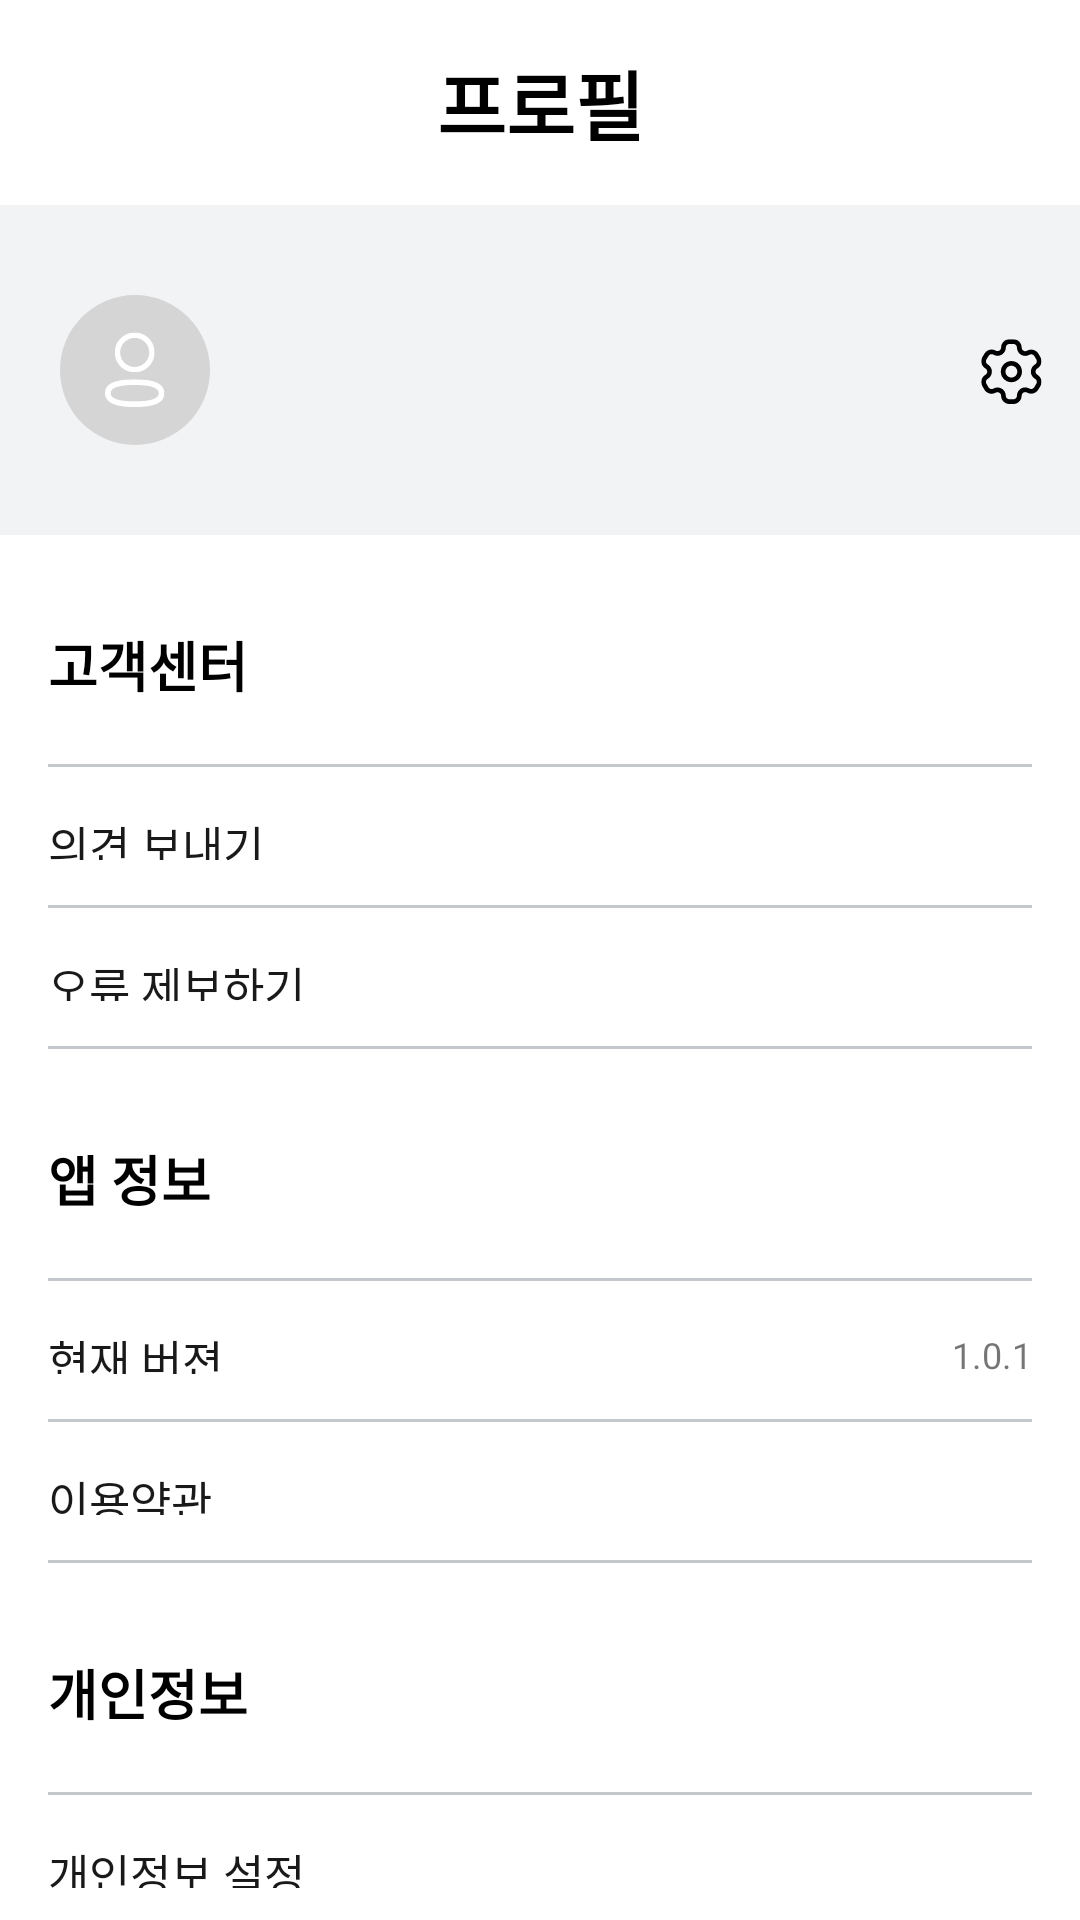

Produce the Android XML layout that renders to this screen, including the resource entries it uses.
<!-- AndroidManifest.xml: application theme Theme.Sagak_sagak -->
<!-- res/layout/fragment_profile.xml -->
<?xml version="1.0" encoding="utf-8"?>
<layout xmlns:app="http://schemas.android.com/apk/res-auto"
    xmlns:android="http://schemas.android.com/apk/res/android"
    xmlns:tools="http://schemas.android.com/tools"
    tools:ignore="HardcodedText" >

    <androidx.core.widget.NestedScrollView
        android:layout_width="match_parent"
        android:layout_height="match_parent">

        <androidx.constraintlayout.widget.ConstraintLayout
            android:layout_width="match_parent"
            android:layout_height="wrap_content">

            <TextView
                android:id="@+id/profile_title_tv"
                android:layout_width="wrap_content"
                android:layout_height="wrap_content"
                android:text="프로필"
                android:textSize="25sp"
                android:textStyle="bold"
                android:textColor="@color/black"
                android:layout_marginTop="16dp"
                app:layout_constraintStart_toStartOf="parent"
                app:layout_constraintEnd_toEndOf="parent"
                app:layout_constraintTop_toTopOf="parent"/>

            <androidx.constraintlayout.widget.ConstraintLayout
                android:id="@+id/profile_name_ly"
                android:layout_width="match_parent"
                android:layout_height="wrap_content"
                android:background="#F2F3F5
"
                android:paddingVertical="30dp"
                android:layout_marginTop="16dp"
                app:layout_constraintTop_toBottomOf="@+id/profile_title_tv">

                <androidx.appcompat.widget.AppCompatImageView
                    android:id="@+id/profile_image_iv"
                    android:layout_width="50dp"
                    android:layout_height="50dp"
                    android:background="@drawable/shape_circle_gray_d5"
                    android:src="@drawable/ic_profile"
                    android:padding="10dp"
                    android:layout_marginStart="20dp"
                    app:layout_constraintTop_toTopOf="parent"
                    app:layout_constraintBottom_toBottomOf="parent"
                    app:layout_constraintStart_toStartOf="parent"/>

                <TextView
                    android:id="@+id/profile_name_tv"
                    android:layout_width="wrap_content"
                    android:layout_height="wrap_content"
                    tools:text="이름"
                    android:textStyle="bold"
                    android:textColor="@color/black"
                    android:textSize="20sp"
                    android:layout_marginStart="10dp"
                    app:layout_constraintTop_toTopOf="parent"
                    app:layout_constraintStart_toEndOf="@+id/profile_image_iv"
                    app:layout_constraintBottom_toBottomOf="parent"/>

                <androidx.appcompat.widget.AppCompatImageView
                    android:id="@+id/profile_setting_iv"
                    android:layout_width="25dp"
                    android:layout_height="25dp"
                    android:src="@drawable/ic_setting"
                    android:layout_marginEnd="10dp"
                    app:layout_constraintTop_toTopOf="parent"
                    app:layout_constraintEnd_toEndOf="parent"
                    app:layout_constraintBottom_toBottomOf="parent"/>

            </androidx.constraintlayout.widget.ConstraintLayout>

            <LinearLayout
                android:id="@+id/profile_center_ly"
                android:layout_width="match_parent"
                android:layout_height="wrap_content"
                android:orientation="vertical"
                android:layout_marginHorizontal="16dp"
                android:layout_marginTop="30dp"
                app:layout_constraintTop_toBottomOf="@id/profile_name_ly"
                app:layout_constraintStart_toStartOf="parent">

                <TextView
                    android:id="@+id/profile_center_tv"
                    android:layout_width="wrap_content"
                    android:layout_height="wrap_content"
                    android:text="고객센터"
                    android:textSize="18sp"
                    android:textStyle="bold"
                    android:textColor="@color/black"/>

                <View
                    android:layout_width="match_parent"
                    android:layout_height="1dp"
                    android:background="#C4C8CC"
                    android:layout_marginTop="20dp"
                    app:layout_constraintTop_toBottomOf="@+id/profile_center_tv"/>

                <TextView
                    android:id="@+id/profile_send_tv"
                    android:layout_width="match_parent"
                    android:layout_height="46dp"
                    android:text="의견 보내기"
                    android:textSize="15sp"
                    android:textColor="#19191A"
                    android:paddingVertical="15dp"
                    app:layout_constraintTop_toBottomOf="@id/profile_center_tv"/>

                <View
                    android:layout_width="match_parent"
                    android:layout_height="1dp"
                    android:background="#C4C8CC"/>

                <TextView
                    android:id="@+id/profile_error_tv"
                    android:layout_width="match_parent"
                    android:layout_height="46dp"
                    android:text="오류 제보하기"
                    android:textSize="15sp"
                    android:textColor="#19191A"
                    android:paddingVertical="15dp"/>

                <View
                    android:layout_width="match_parent"
                    android:layout_height="1dp"
                    android:background="#C4C8CC"/>

            </LinearLayout>

            <LinearLayout
                android:id="@+id/profile_information_ly"
                android:layout_width="match_parent"
                android:layout_height="wrap_content"
                android:orientation="vertical"
                android:layout_marginHorizontal="16dp"
                android:layout_marginTop="30dp"
                app:layout_constraintTop_toBottomOf="@id/profile_center_ly"
                app:layout_constraintStart_toStartOf="parent">

                <TextView
                    android:id="@+id/profile_information_tv"
                    android:layout_width="wrap_content"
                    android:layout_height="wrap_content"
                    android:text="앱 정보"
                    android:textSize="18sp"
                    android:textStyle="bold"
                    android:textColor="@color/black"/>

                <View
                    android:layout_width="match_parent"
                    android:layout_height="1dp"
                    android:background="#C4C8CC"
                    android:layout_marginTop="20dp"
                    app:layout_constraintTop_toBottomOf="@+id/profile_center_tv"/>

                <TextView
                    android:id="@+id/profile_version_tv"
                    android:layout_width="match_parent"
                    android:layout_height="46dp"
                    android:text="현재 버젼"
                    android:textSize="15sp"
                    android:textColor="#19191A"
                    android:paddingVertical="15dp"
                    app:layout_constraintTop_toBottomOf="@id/profile_center_tv"/>

                <View
                    android:layout_width="match_parent"
                    android:layout_height="1dp"
                    android:background="#C4C8CC"/>

                <TextView
                    android:id="@+id/profile_terms_tv"
                    android:layout_width="match_parent"
                    android:layout_height="46dp"
                    android:text="이용약관"
                    android:textSize="15sp"
                    android:textColor="#19191A"
                    android:paddingVertical="15dp"/>

                <View
                    android:layout_width="match_parent"
                    android:layout_height="1dp"
                    android:background="#C4C8CC"/>

            </LinearLayout>

            <LinearLayout
                android:id="@+id/profile_personal_ly"
                android:layout_width="match_parent"
                android:layout_height="wrap_content"
                android:orientation="vertical"
                android:layout_marginHorizontal="16dp"
                android:layout_marginTop="30dp"
                android:layout_marginBottom="10dp"
                app:layout_constraintTop_toBottomOf="@id/profile_information_ly"
                app:layout_constraintStart_toStartOf="parent">

                <TextView
                    android:id="@+id/profile_personal_tv"
                    android:layout_width="wrap_content"
                    android:layout_height="wrap_content"
                    android:text="개인정보"
                    android:textSize="18sp"
                    android:textStyle="bold"
                    android:textColor="@color/black"/>

                <View
                    android:layout_width="match_parent"
                    android:layout_height="1dp"
                    android:background="#C4C8CC"
                    android:layout_marginTop="20dp"
                    app:layout_constraintTop_toBottomOf="@+id/profile_center_tv"/>

                <TextView
                    android:id="@+id/profile_personal_setting_tv"
                    android:layout_width="match_parent"
                    android:layout_height="46dp"
                    android:text="개인정보 설정"
                    android:textSize="15sp"
                    android:textColor="#19191A"
                    android:paddingVertical="15dp"
                    app:layout_constraintTop_toBottomOf="@id/profile_center_tv"/>

                <View
                    android:layout_width="match_parent"
                    android:layout_height="1dp"
                    android:background="#C4C8CC"/>

                <TextView
                    android:id="@+id/profile_policy_tv"
                    android:layout_width="match_parent"
                    android:layout_height="46dp"
                    android:text="개인정보처리방침"
                    android:textSize="15sp"
                    android:textColor="#19191A"
                    android:paddingVertical="15dp"/>

                <View
                    android:layout_width="match_parent"
                    android:layout_height="1dp"
                    android:background="#C4C8CC"/>

                <TextView
                    android:id="@+id/profile_service_tv"
                    android:layout_width="match_parent"
                    android:layout_height="46dp"
                    android:text="서비스 약관"
                    android:textSize="15sp"
                    android:textColor="#19191A"
                    android:paddingVertical="15dp"/>

                <View
                    android:layout_width="match_parent"
                    android:layout_height="1dp"
                    android:background="#C4C8CC"/>

            </LinearLayout>

            <TextView
                android:id="@+id/profile_real_version_tv"
                android:layout_width="wrap_content"
                android:layout_height="46dp"
                android:text="1.0.1"
                android:textSize="12sp"
                android:paddingVertical="16dp"
                android:layout_marginEnd="16dp"
                app:layout_constraintTop_toTopOf="@+id/profile_information_ly"
                app:layout_constraintBottom_toBottomOf="@+id/profile_information_ly"
                app:layout_constraintEnd_toEndOf="parent"/>

        </androidx.constraintlayout.widget.ConstraintLayout>

    </androidx.core.widget.NestedScrollView>

</layout>
<!-- resources referenced by this layout -->
<resources>
  <color name="black">#FF000000</color>
  <!-- drawable ic_profile (drawable) -->
  <vector xmlns:android="http://schemas.android.com/apk/res/android"
      android:width="24dp"
      android:height="24dp"
      android:viewportWidth="24"
      android:viewportHeight="24">
    <group>
      <clip-path
          android:pathData="M4,14.4961H19.8399V21.8701H4V14.4961Z"
          android:fillType="evenOdd"/>
      <path
          android:pathData="M11.9209,15.9961C7.6599,15.9961 5.4999,16.7281 5.4999,18.1731C5.4999,19.6311 7.6599,20.3701 11.9209,20.3701C16.1809,20.3701 18.3399,19.6381 18.3399,18.1931C18.3399,16.7351 16.1809,15.9961 11.9209,15.9961ZM11.9209,21.8701C9.9619,21.8701 3.9999,21.8701 3.9999,18.1731C3.9999,14.8771 8.5209,14.4961 11.9209,14.4961C13.8799,14.4961 19.8399,14.4961 19.8399,18.1931C19.8399,21.4891 15.3199,21.8701 11.9209,21.8701Z"
          android:fillColor="#ffffff"
          android:fillType="evenOdd"/>
    </group>
    <group>
      <clip-path
          android:pathData="M6.6099,2H17.2299V12.6186H6.6099V2Z"
          android:fillType="evenOdd"/>
      <path
          android:pathData="M11.9209,3.4275C9.7799,3.4275 8.0379,5.1685 8.0379,7.3095C8.0309,9.4435 9.7599,11.1835 11.8919,11.1915L11.9209,11.9055V11.1915C14.0609,11.1915 15.8019,9.4495 15.8019,7.3095C15.8019,5.1685 14.0609,3.4275 11.9209,3.4275ZM11.9209,12.6185H11.8889C8.9669,12.6095 6.5999,10.2265 6.6099,7.3065C6.6099,4.3815 8.9919,1.9995 11.9209,1.9995C14.8489,1.9995 17.2299,4.3815 17.2299,7.3095C17.2299,10.2375 14.8489,12.6185 11.9209,12.6185Z"
          android:fillColor="#ffffff"
          android:fillType="evenOdd"/>
    </group>
  </vector>
  <!-- drawable ic_setting: vector/xml drawable (drawable, 4165 chars, omitted) -->
  <!-- drawable shape_circle_gray_d5 (drawable) -->
  <?xml version="1.0" encoding="utf-8"?>
  <shape xmlns:android="http://schemas.android.com/apk/res/android"
      android:shape="oval">
      <solid android:color="#D5D5D5"/>
      <size android:width="350dp" android:height="350dp"/>
  
  </shape>
  <style name="Theme.Sagak_sagak" parent="Theme.MaterialComponents.DayNight.DarkActionBar">
          
          <item name="colorPrimary">@color/point</item>
          <item name="colorPrimaryVariant">@color/point</item>
          <item name="colorOnPrimary">@color/white</item>
          
          <item name="colorSecondary">@color/point</item>
          <item name="colorSecondaryVariant">@color/point</item>
          <item name="colorOnSecondary">@color/white</item>
          
          <item name="android:statusBarColor" tools:targetApi="l">?attr/colorPrimaryVariant</item>
          
          <item name="windowNoTitle">true</item>
      </style>
  <color name="point">#B4A4EF</color>
  <color name="white">#FFFFFFFF</color>
</resources>
